Image classification data set "clasif-malaria" (ajbanegas/CNN-CAD on GitHub). Class labels (2): decoys, inhibitors.

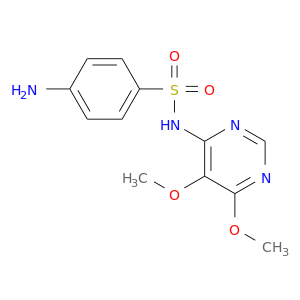
Label: inhibitors

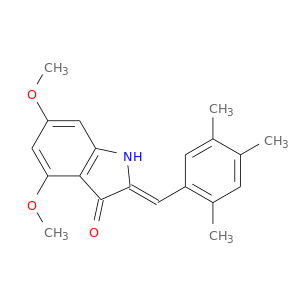
Label: decoys

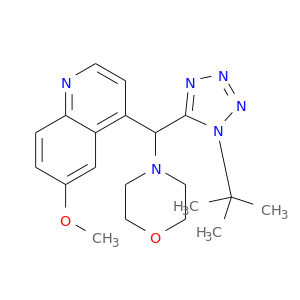
Label: inhibitors

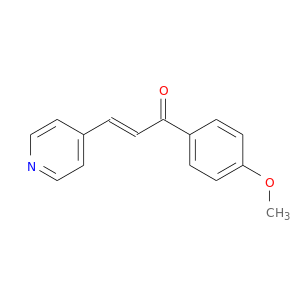
Label: decoys

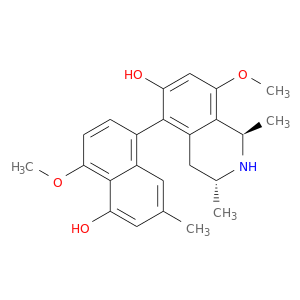
Label: inhibitors

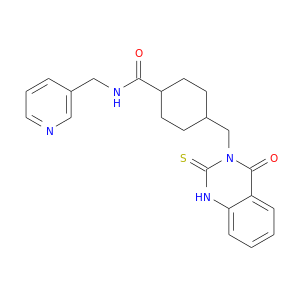
Label: decoys
